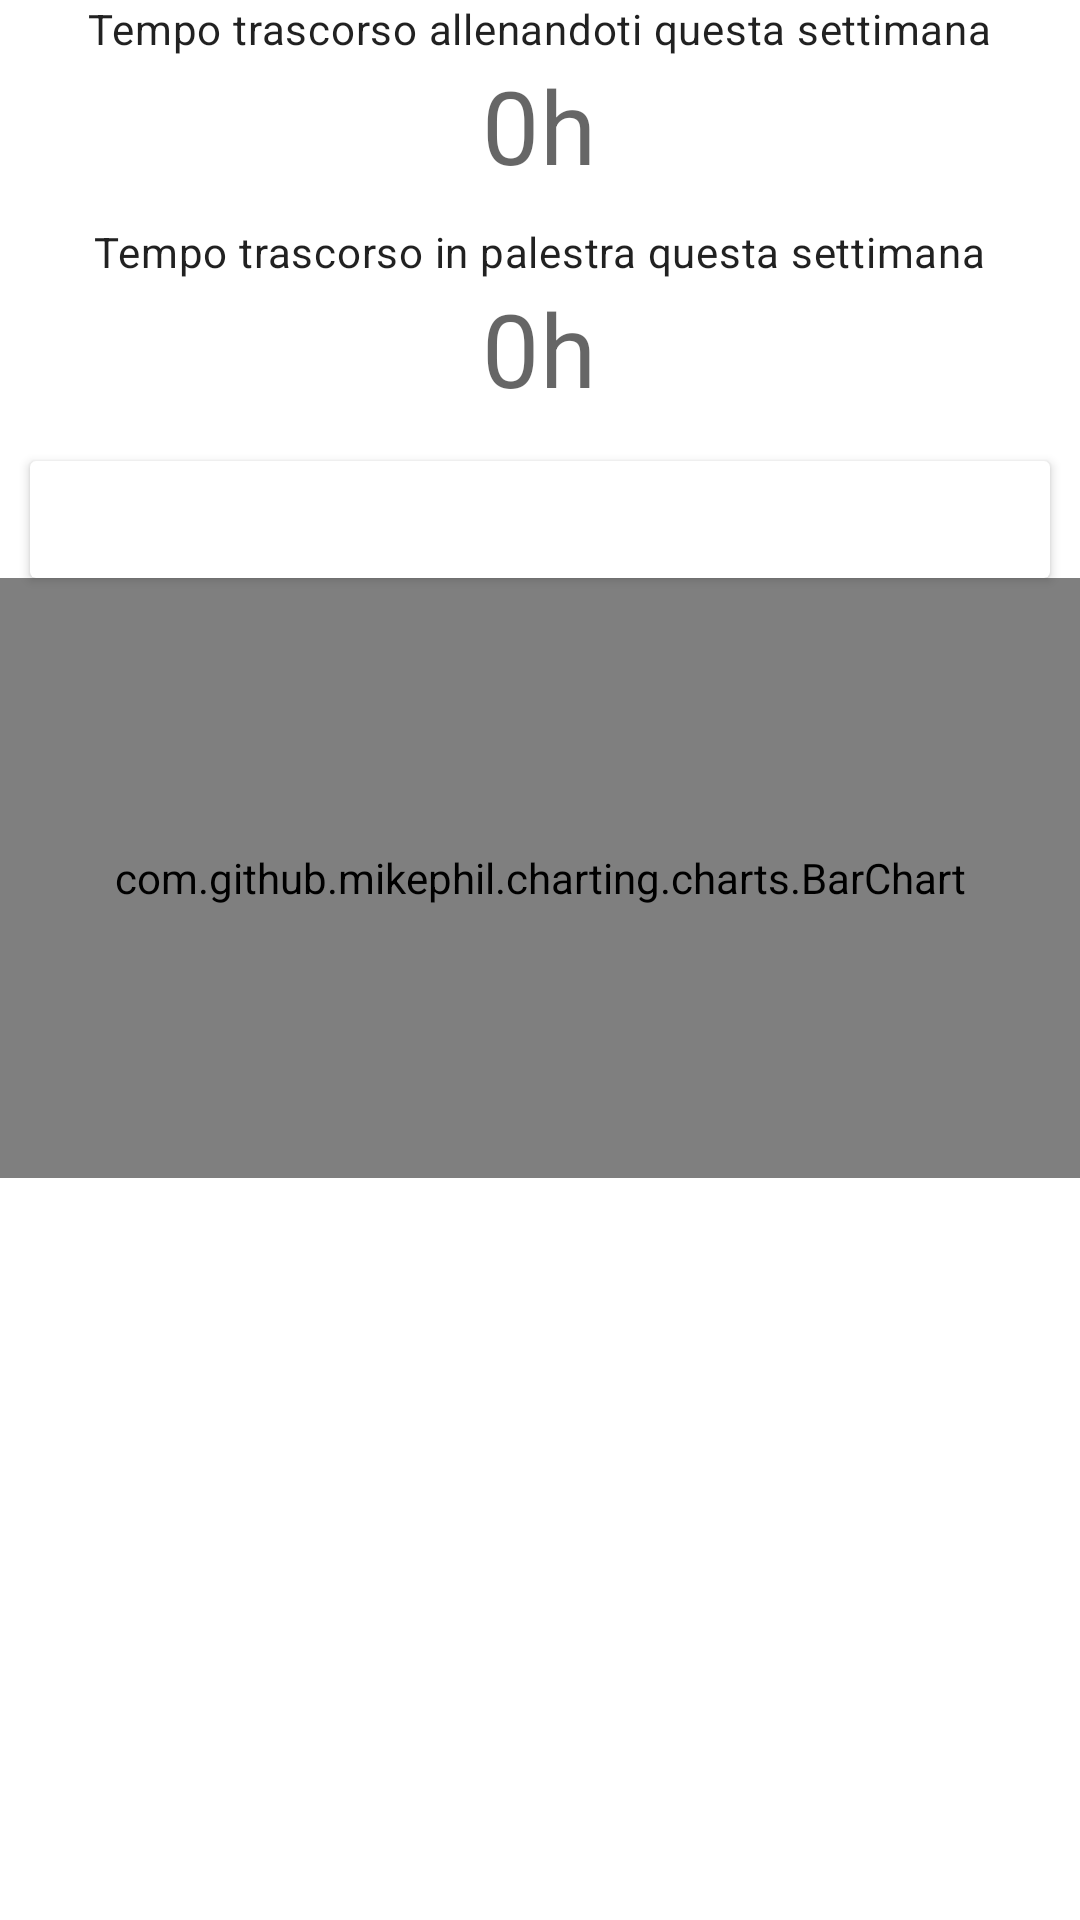

Write the Android layout XML for this screen, with the resource values it uses.
<!-- AndroidManifest.xml: application theme Theme.VirtualGymBuddy -->
<!-- res/layout/stats_fragment.xml -->
<?xml version="1.0" encoding="utf-8"?>
<androidx.constraintlayout.widget.ConstraintLayout xmlns:android="http://schemas.android.com/apk/res/android"
    android:layout_width="match_parent"
    android:layout_height="match_parent"
    xmlns:app="http://schemas.android.com/apk/res-auto">
    <androidx.core.widget.NestedScrollView
        android:layout_width="match_parent"
        android:layout_height="match_parent"
        app:layout_constraintTop_toTopOf="parent"
    >
        <androidx.constraintlayout.widget.ConstraintLayout
            android:layout_width="match_parent"
            android:layout_height="match_parent">
            <androidx.appcompat.widget.LinearLayoutCompat
                android:layout_width="match_parent"
                android:layout_height="wrap_content"
                android:id="@+id/actual_train_time_container"
                android:orientation="vertical"
                app:layout_constraintTop_toTopOf="parent"
                android:gravity="center">
                <TextView
                    android:layout_width="wrap_content"
                    android:layout_height="wrap_content"
                    android:text="@string/actual_train_time_this_week"
                    style="@style/TextAppearance.MaterialComponents.Body2"
                    />
                <TextView
                    android:layout_width="wrap_content"
                    android:layout_height="wrap_content"
                    android:id="@+id/train_time_text"
                    style="@style/TextAppearance.MaterialComponents.Headline4"
                    android:text="0h"
                    />
            </androidx.appcompat.widget.LinearLayoutCompat>

            <androidx.appcompat.widget.LinearLayoutCompat
                android:layout_width="match_parent"
                android:layout_height="wrap_content"
                android:id="@+id/gym_time_container"
                android:orientation="vertical"
                android:layout_marginTop="10dp"
                app:layout_constraintTop_toBottomOf="@id/actual_train_time_container"
                android:gravity="center">
                <TextView
                    android:layout_width="wrap_content"
                    android:layout_height="wrap_content"
                    android:text="@string/gym_time_this_week"
                    style="@style/TextAppearance.MaterialComponents.Body2"
                    />
                <TextView
                    android:layout_width="wrap_content"
                    android:layout_height="wrap_content"
                    android:id="@+id/gym_time_text"
                    style="@style/TextAppearance.MaterialComponents.Headline4"
                    android:text="0h"
                    />
            </androidx.appcompat.widget.LinearLayoutCompat>

            <androidx.cardview.widget.CardView
                android:layout_marginTop="15dp"
                android:layout_marginHorizontal="10dp"
                android:layout_width="match_parent"
                android:layout_height="wrap_content"
                app:layout_constraintTop_toBottomOf="@id/gym_time_container"
                style="@style/Banner"
                android:id="@+id/tip_card"
                >
                <TextView
                    android:layout_width="wrap_content"
                    android:layout_height="wrap_content"
                    android:padding="10dp"
                    android:id="@+id/tip_card_text"
                    />
            </androidx.cardview.widget.CardView>

            <com.github.mikephil.charting.charts.BarChart
                android:layout_width="match_parent"
                android:layout_height="200dp"
                app:layout_constraintTop_toBottomOf="@id/tip_card"
                android:id="@+id/gym_time_chart"
                >
                <SeekBar
                    android:id="@+id/seekBar2"
                    android:layout_width="match_parent"
                    android:layout_height="wrap_content"
                    android:layout_alignParentBottom="true"
                    android:layout_alignParentLeft="true"
                    android:layout_margin="8dp"
                    android:layout_toLeftOf="@+id/tvYMax"
                    android:layout_marginRight="5dp"
                    android:max="200"
                    android:paddingBottom="12dp" />

                <SeekBar
                    android:id="@+id/seekBar1"
                    android:layout_width="match_parent"
                    android:layout_height="wrap_content"
                    android:layout_above="@+id/seekBar2"
                    android:layout_margin="8dp"
                    android:layout_marginBottom="35dp"
                    android:layout_toLeftOf="@+id/tvXMax"
                    android:layout_marginRight="5dp"
                    android:max="1500"
                    android:paddingBottom="12dp" />

                <TextView
                    android:id="@+id/tvXMax"
                    android:layout_width="60dp"
                    android:layout_height="wrap_content"
                    android:layout_alignBottom="@+id/seekBar1"
                    android:layout_alignParentRight="true"
                    android:text="dash"
                    android:layout_marginBottom="15dp"
                    android:layout_marginRight="10dp"
                    android:gravity="right"
                    android:textAppearance="?android:attr/textAppearanceSmall" />

                <TextView
                    android:id="@+id/tvYMax"
                    android:layout_width="60dp"
                    android:layout_height="wrap_content"
                    android:layout_alignBottom="@+id/seekBar2"
                    android:layout_alignParentRight="true"
                    android:text="dash"
                    android:layout_marginBottom="15dp"
                    android:layout_marginRight="10dp"
                    android:gravity="right"
                    android:textAppearance="?android:attr/textAppearanceSmall" />
            </com.github.mikephil.charting.charts.BarChart>
        </androidx.constraintlayout.widget.ConstraintLayout>

    </androidx.core.widget.NestedScrollView>


</androidx.constraintlayout.widget.ConstraintLayout>
<!-- resources referenced by this layout -->
<resources>
  <string name="actual_train_time_this_week">Tempo trascorso allenandoti questa settimana</string>
  <string name="gym_time_this_week">Tempo trascorso in palestra questa settimana</string>
  <style name="Banner" parent="Base.CardView">
          
      </style>
  <style name="Theme.VirtualGymBuddy" parent="Theme.MaterialComponents.DayNight.DarkActionBar">
          
          <item name="colorPrimary">@color/purple_500</item>
          <item name="colorPrimaryVariant">@color/purple_700</item>
          <item name="colorOnPrimary">@color/white</item>
          
          <item name="colorSecondary">@color/purple_400</item>
          <item name="colorSecondaryVariant">@color/teal_700</item>
          <item name="colorOnSecondary">@color/white</item>
          
          <item name="android:statusBarColor" tools:targetApi="l">?attr/colorPrimaryVariant</item>
          
      </style>
  <color name="purple_500">#FF6200EE</color>
  <color name="purple_700">#FF3700B3</color>
  <color name="white">#FFFFFFFF</color>
  <color name="purple_400">#6746c3</color>
  <color name="teal_700">#FF018786</color>
</resources>
